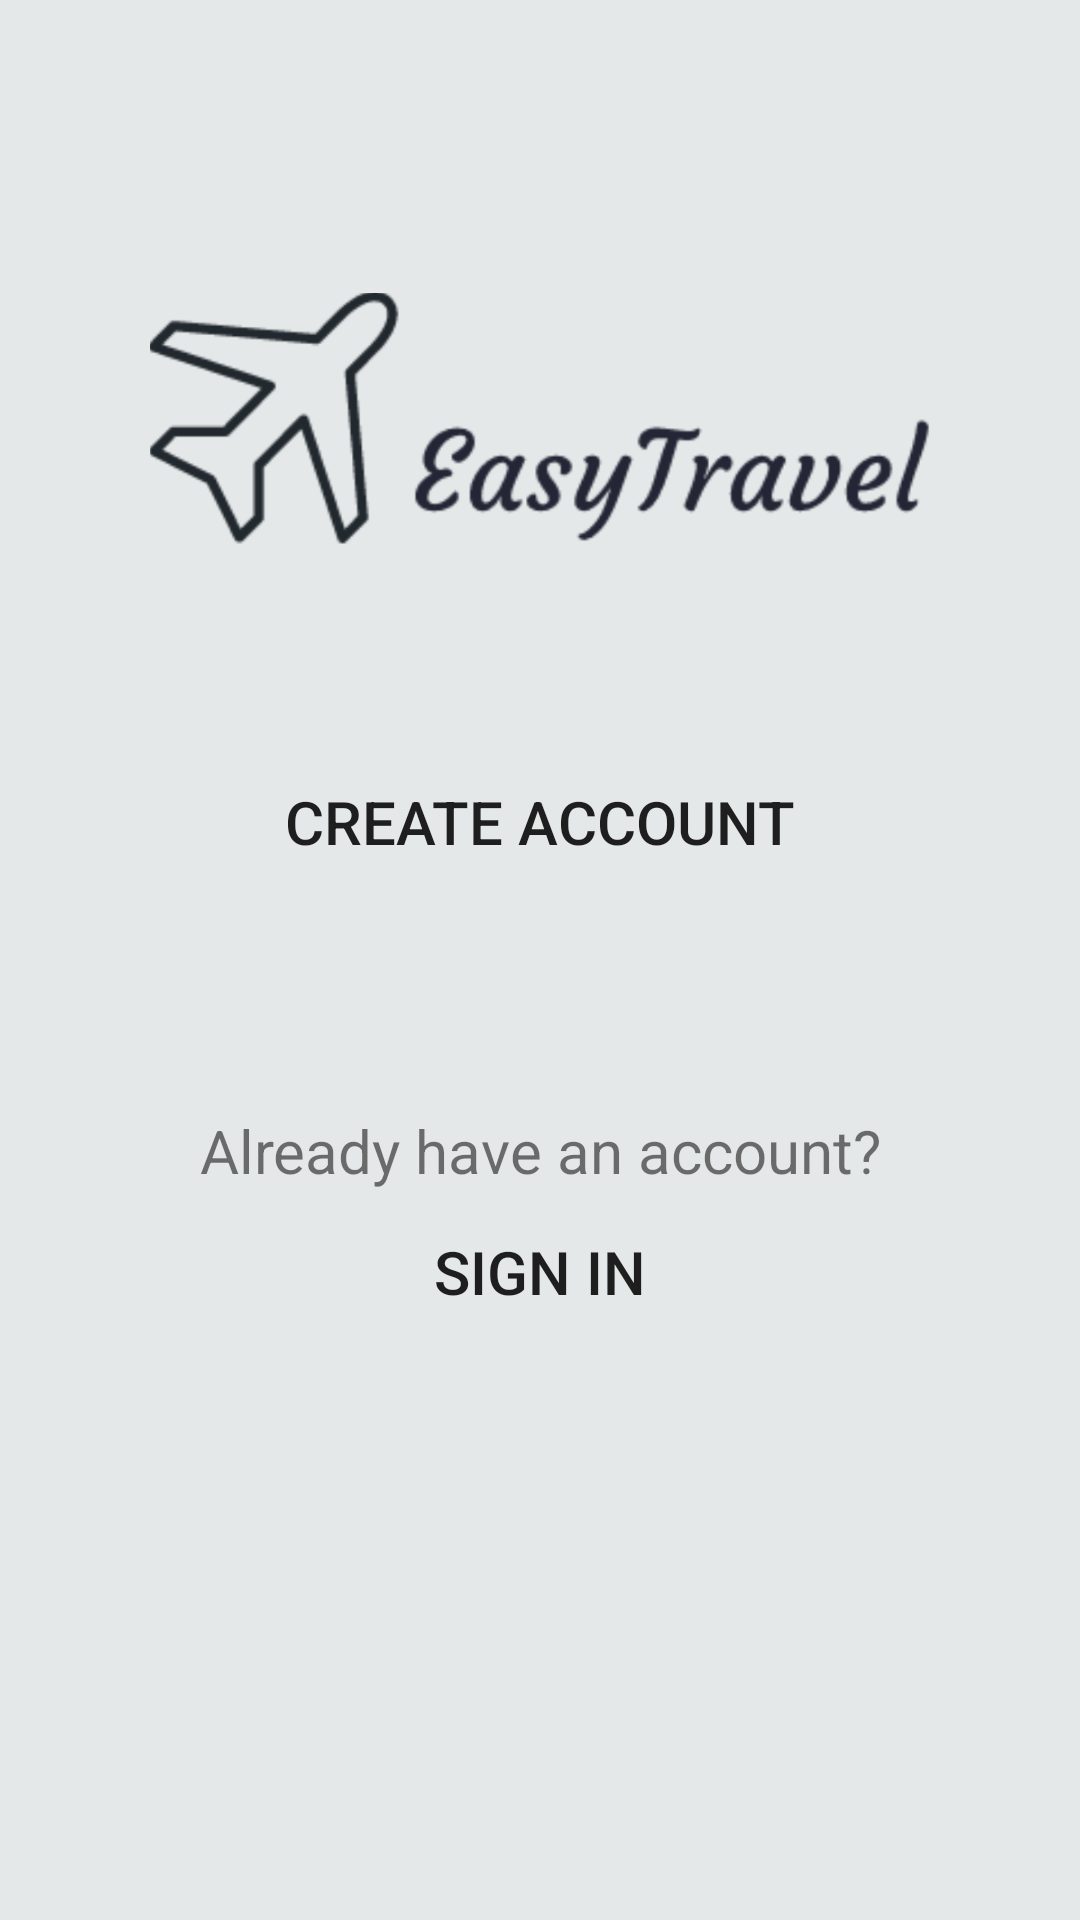

Write the Android layout XML for this screen, with the resource values it uses.
<!-- AndroidManifest.xml: application theme AppTheme -->
<!-- res/layout/activity_first.xml -->
<?xml version="1.0" encoding="utf-8"?>
<RelativeLayout xmlns:android="http://schemas.android.com/apk/res/android"
    xmlns:app="http://schemas.android.com/apk/res-auto"
    xmlns:tools="http://schemas.android.com/tools"
    android:layout_width="match_parent"
    android:layout_height="match_parent"
    tools:context="com.example.shipon.easytravel.FirstActivity"
    android:background="@color/mycolor">
    <ImageView
        android:layout_width="wrap_content"
        android:layout_height="wrap_content"
        android:src="@drawable/logo"
        android:layout_marginLeft="50dp"

        android:layout_marginRight="50dp"
        />

    <Button
        android:layout_width="match_parent"
        android:layout_height="wrap_content"
        android:layout_marginTop="250dp"
        android:gravity="center"
        android:onClick="create"
        android:text="Create Account"
        android:background="@android:color/transparent"
        android:textColor="@color/common_google_signin_btn_text_dark_focused"
        android:textSize="20sp" />

    <TextView
        android:layout_width="match_parent"
        android:layout_height="wrap_content"
        android:layout_marginTop="370dp"
        android:gravity="center"
        android:text="Already have an account?"
        android:textColor="@color/common_google_signin_btn_text_dark_focused"
        android:textSize="20sp" />

    <Button
        android:layout_width="match_parent"
        android:layout_height="wrap_content"

        android:layout_marginTop="400dp"
        android:background="@android:color/transparent"
        android:gravity="center"
        android:text="Sign In"
        android:textColor="@color/common_google_signin_btn_text_dark_focused"
        android:textSize="20sp"
        android:onClick="goSignIn"/>

</RelativeLayout>
<!-- resources referenced by this layout -->
<resources>
  <color name="mycolor">#E5E8E8</color>
  <!-- drawable logo: png bitmap (drawable, 97340 bytes) -->
  <style name="AppTheme" parent="Theme.AppCompat.Light.DarkActionBar">
          
          <item name="colorPrimary">@color/colorPrimary</item>
          <item name="colorPrimaryDark">@color/colorPrimaryDark</item>
          <item name="colorAccent">@color/colorAccent</item>
      </style>
  <color name="colorPrimary">#3498DB</color>
  <color name="colorPrimaryDark">#E5E8E8</color>
  <color name="colorAccent">#FF4081</color>
</resources>
